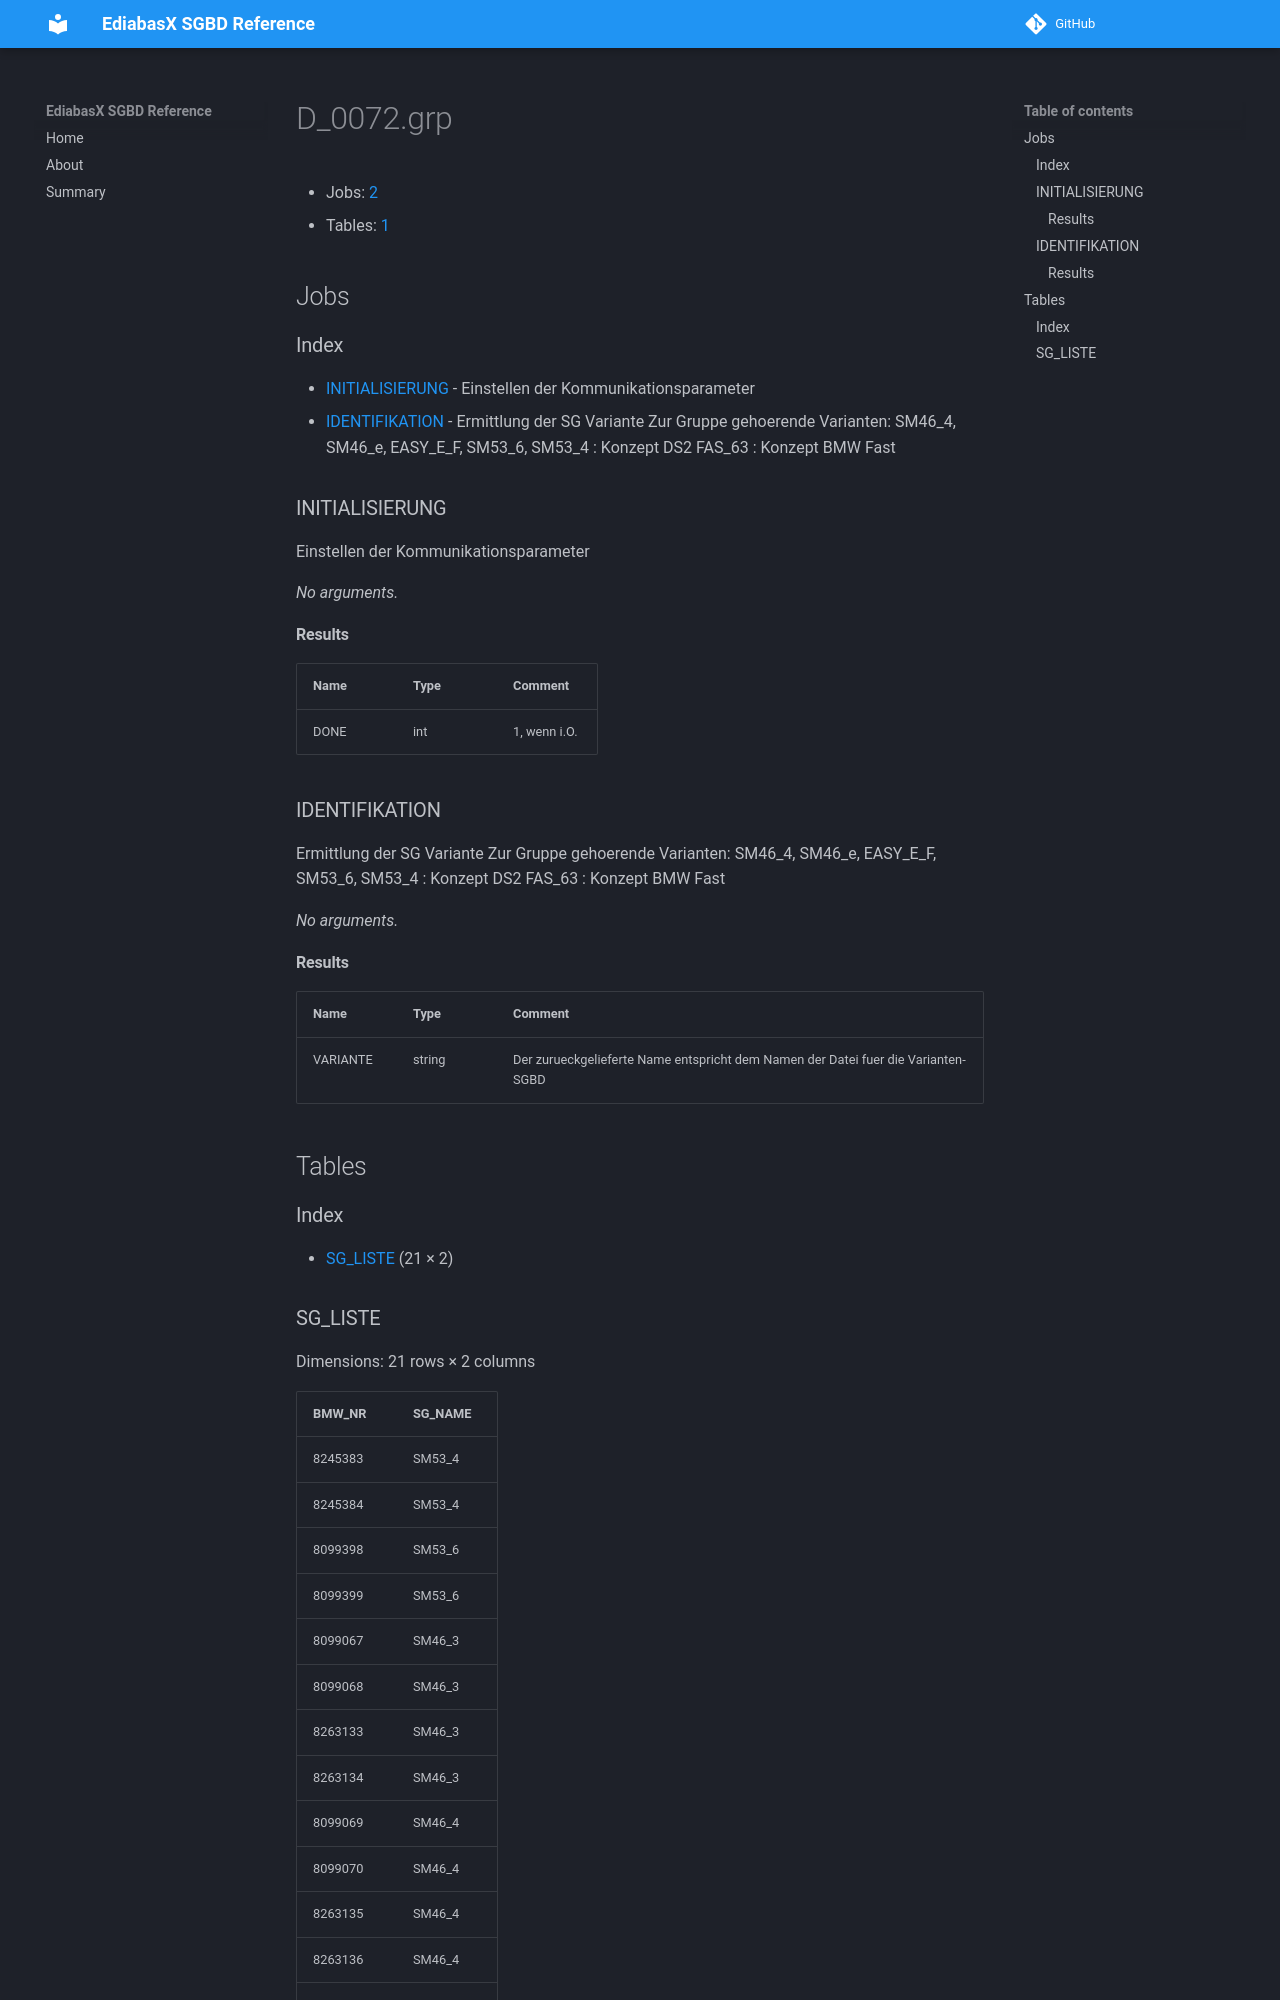

repository: emdzej/ediabasx-docs-sgbd · page: sgbd/D_0072/index.html · generator: mkdocs

# D_0072.grp

- Jobs: [2](#jobs)
- Tables: [1](#tables)

## Jobs

### Index

- [INITIALISIERUNG](#job-initialisierung) - Einstellen der Kommunikationsparameter
- [IDENTIFIKATION](#job-identifikation) - Ermittlung der SG Variante Zur Gruppe gehoerende Varianten: SM46_4, SM46_e, EASY_E_F, SM53_6, SM53_4 : Konzept DS2 FAS_63 : Konzept BMW Fast

<a id="job-initialisierung"></a>
### INITIALISIERUNG

Einstellen der Kommunikationsparameter

_No arguments._

#### Results

| Name | Type | Comment |
| --- | --- | --- |
| DONE | int | 1, wenn i.O. |

<a id="job-identifikation"></a>
### IDENTIFIKATION

Ermittlung der SG Variante Zur Gruppe gehoerende Varianten: SM46_4, SM46_e, EASY_E_F, SM53_6, SM53_4 : Konzept DS2 FAS_63 : Konzept BMW Fast

_No arguments._

#### Results

| Name | Type | Comment |
| --- | --- | --- |
| VARIANTE | string | Der zurueckgelieferte Name entspricht dem Namen der Datei fuer die Varianten-SGBD |

## Tables

### Index

- [SG_LISTE](#table-sg-liste) (21 × 2)

<a id="table-sg-liste"></a>
